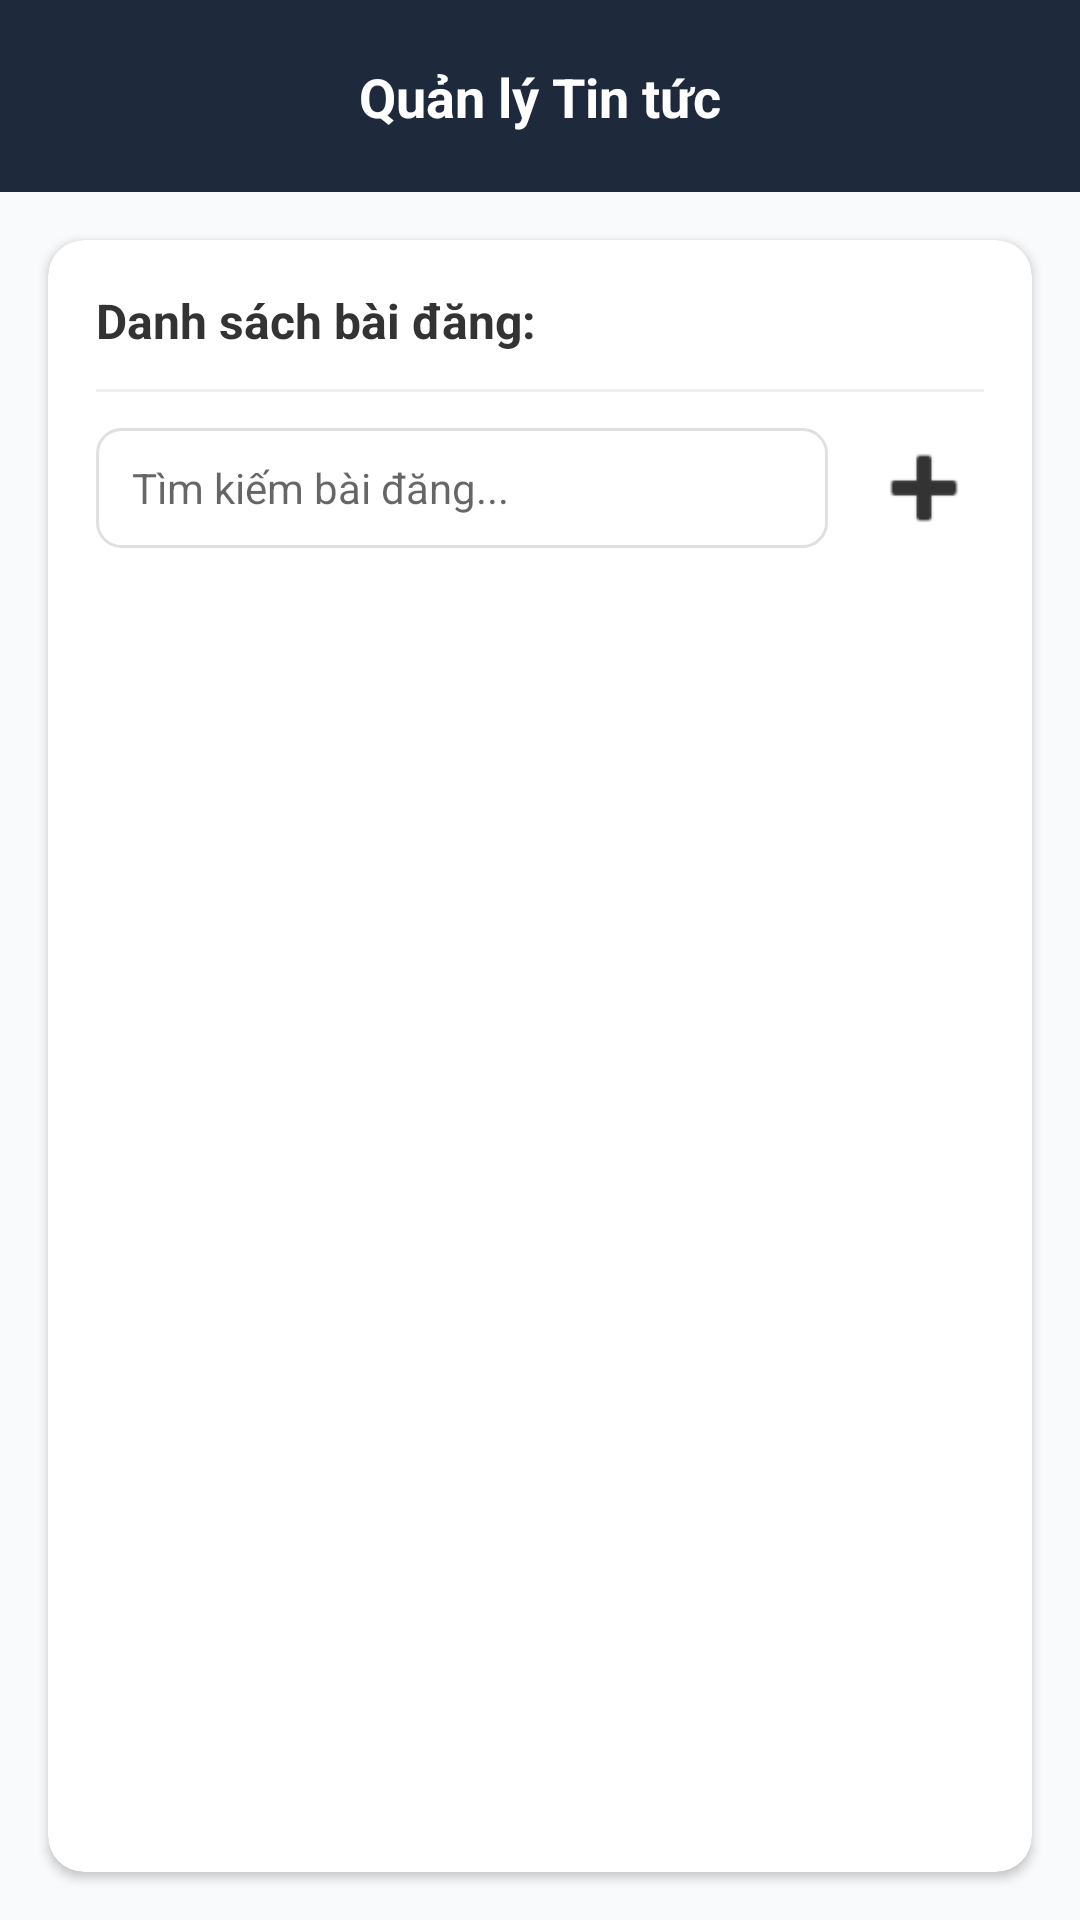

Produce the Android XML layout that renders to this screen, including the resource entries it uses.
<!-- AndroidManifest.xml: application theme Theme.MaterialComponents.DayNight.NoActionBar -->
<!-- res/layout/fragment_manage_news.xml -->
<?xml version="1.0" encoding="utf-8"?>
<androidx.constraintlayout.widget.ConstraintLayout xmlns:android="http://schemas.android.com/apk/res/android"
    xmlns:app="http://schemas.android.com/apk/res-auto"
    android:layout_width="match_parent"
    android:layout_height="match_parent"
    android:background="#F8FAFC">

    <androidx.constraintlayout.widget.ConstraintLayout
        android:id="@+id/layout_header"
        android:layout_width="match_parent"
        android:layout_height="64dp"
        android:background="#1E293B"
        app:layout_constraintTop_toTopOf="parent">

        <ImageView
            android:id="@+id/img_menu"
            android:layout_width="24dp"
            android:layout_height="24dp"
            android:layout_marginStart="16dp"
            android:src="@drawable/ic_sidebar"
            android:rotation="180"
            app:layout_constraintBottom_toBottomOf="parent"
            app:layout_constraintStart_toStartOf="parent"
            app:layout_constraintTop_toTopOf="parent"
            app:tint="#FFFFFF" />

        <TextView
            android:layout_width="wrap_content"
            android:layout_height="wrap_content"
            android:text="Quản lý Tin tức"
            android:textColor="#FFFFFF"
            android:textSize="18sp"
            android:textStyle="bold"
            app:layout_constraintBottom_toBottomOf="parent"
            app:layout_constraintEnd_toEndOf="parent"
            app:layout_constraintStart_toStartOf="parent"
            app:layout_constraintTop_toTopOf="parent" />
    </androidx.constraintlayout.widget.ConstraintLayout>

    <com.google.android.material.card.MaterialCardView
        android:layout_width="match_parent"
        android:layout_height="0dp"
        android:layout_margin="16dp"
        app:cardBackgroundColor="#FFFFFF"
        app:cardCornerRadius="12dp"
        app:cardElevation="2dp"
        app:layout_constraintBottom_toBottomOf="parent"
        app:layout_constraintTop_toBottomOf="@id/layout_header">

        <LinearLayout
            android:layout_width="match_parent"
            android:layout_height="match_parent"
            android:orientation="vertical"
            android:padding="16dp">

            <TextView
                android:layout_width="wrap_content"
                android:layout_height="wrap_content"
                android:text="Danh sách bài đăng:"
                android:textColor="#333333"
                android:textSize="16sp"
                android:textStyle="bold" />

            <View
                android:layout_width="match_parent"
                android:layout_height="1dp"
                android:layout_marginVertical="12dp"
                android:background="#EEEEEE" />

            <LinearLayout
                android:layout_width="match_parent"
                android:layout_height="wrap_content"
                android:gravity="center_vertical"
                android:orientation="horizontal">

                <EditText
                    android:id="@+id/et_search_news"
                    android:layout_width="0dp"
                    android:layout_height="40dp"
                    android:layout_weight="1"
                    android:background="@drawable/bg_rounded_edittext"
                    android:hint="Tìm kiếm bài đăng..."
                    android:paddingHorizontal="12dp"
                    android:textSize="14sp" />

                <ImageView
                    android:id="@+id/img_add_news"
                    android:layout_width="40dp"
                    android:layout_height="40dp"
                    android:layout_marginStart="12dp"
                    android:background="?attr/selectableItemBackgroundBorderless"
                    android:src="@android:drawable/ic_input_add"
                    app:tint="#333333" />
            </LinearLayout>

            <androidx.recyclerview.widget.RecyclerView
                android:id="@+id/rv_news"
                android:layout_width="match_parent"
                android:layout_height="match_parent"
                android:layout_marginTop="16dp" />
        </LinearLayout>
    </com.google.android.material.card.MaterialCardView>
</androidx.constraintlayout.widget.ConstraintLayout>
<!-- resources referenced by this layout -->
<resources>
  <!-- drawable bg_rounded_edittext (drawable) -->
  <?xml version="1.0" encoding="utf-8"?>
  <shape xmlns:android="http://schemas.android.com/apk/res/android"
      android:shape="rectangle">
      <solid android:color="@android:color/transparent" />
      <stroke
          android:width="1dp"
          android:color="#E0E0E0" /> <corners android:radius="8dp" /> </shape>
</resources>
